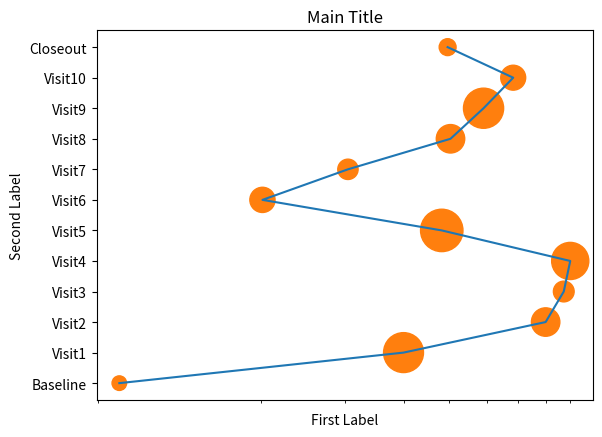

Write the Python code that produced this figure. (Note: this script raises an exception after producing the figure.)
import matplotlib.pyplot as plt
import numpy as np

x = [100, 400, 800, 874, 902, 482, 201, 305, 503, 591, 683, 496]
y = [2, 4, 6, 8, 10, 12, 14, 16, 18, 20, 22, 24]
z = [110, 826, 419, 223, 715, 932, 329, 214, 419, 835, 322, 148]
fac = ['Placebo', 'IP30mg', 'Placebo', 'IP30mg', 'Placebo',
       'IP10mg', 'Placebo', 'IP10mg', 'Placebo', 'IP20mg', 'Placebo', 'IP20mg']

# line plot
plt.plot(x, y)
plt.show()


# Scatter plot
plt.scatter(x, y)
plt.xscale('log')
plt.show()


# Histogram
plt.hist(x, bins=10)
plt.show()
plt.clf()  # this clears the histogram


# Plot customization
plt.plot(x, y)
plt.xlabel('My X label')
plt.ylabel('My Y label')
plt.title('My plot title')

plt.show()

# More on labels and title
label1 = 'First Label'
label2 = 'Second Label'
title = 'Main Title'


plt.scatter(x, y)
plt.xscale('log')

plt.xlabel(label1)
plt.ylabel(label2)
plt.title(title)

plt.show()


# Changing tick value and labels
tvaluesx = []
tlabelsx = []

plt.xticks(tvaluesx, tlabelsx)
plt.yticks(y, ['Baseline', 'Visit1', 'Visit2', 'Visit3', 'Visit4',  'Visit5',
               'Visit6', 'Visit7', 'Visit8', 'Visit9', 'Visit10', 'Closeout'])
plt.show()

# More customization
# s= sets the size for the dots
zSizing = np.array(z)
plt.scatter(x, y, s=zSizing)

plt.show()


# Changing the color and opacity
# c= sets the color while alpha= sets the opacity(from 0.0 to 1.0)
# using dictionary to define the colors
# mycolors = {
#     'Placebo': 'red',
#     'IP10mg': 'blue',
#     'IP20mg': 'green',
#     'IP30mg': 'yellow'
# }

mycolors = {
    'red':'Placebo',
    'blue': 'IP10mg',
    'green': 'IP20mg',
    'yellow': 'IP30mg'
}

plt.scatter(x, y, s=zSizing, c=mycolors, alpha=6.2)
plt.text(406, 13, "Failed")
plt.text(508, 19, "lost")
plt.grid(True)
plt.show()
